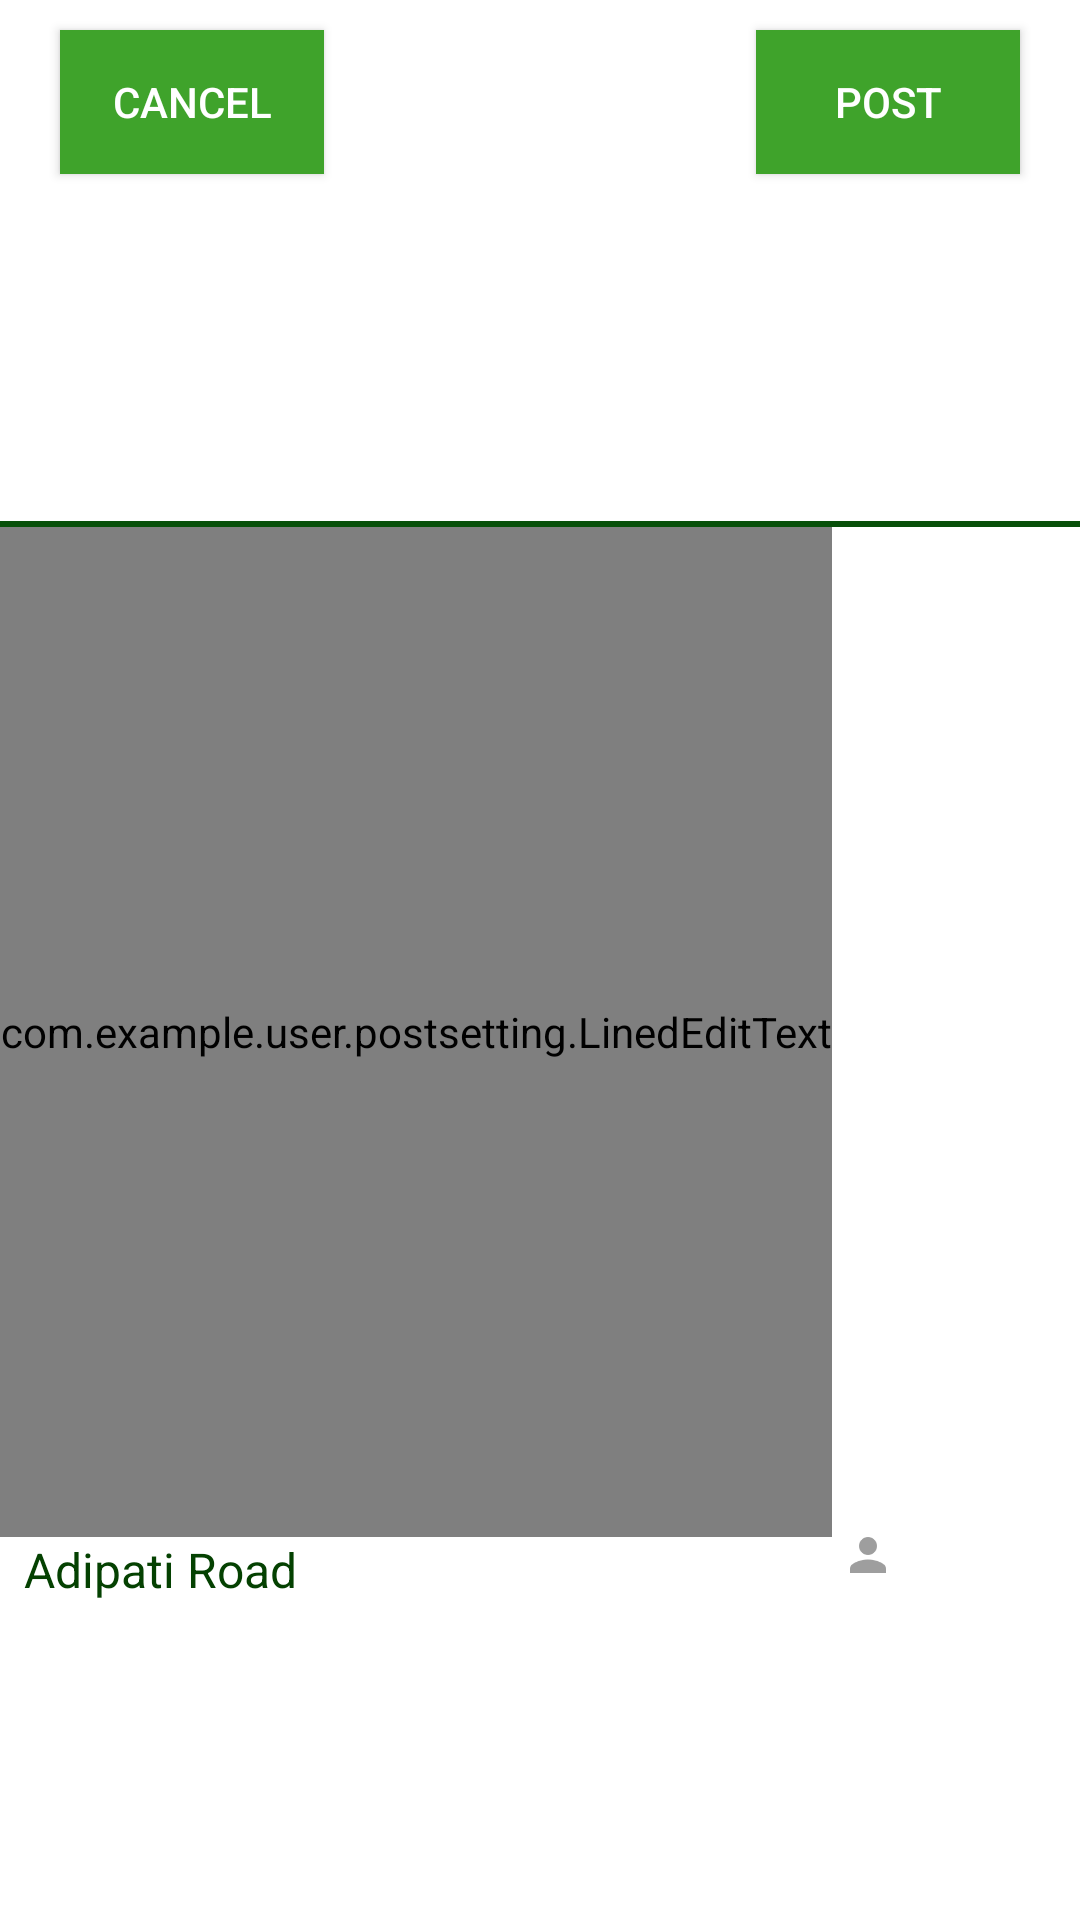

Reconstruct the res/layout file that produces this screen, plus the resources it refers to.
<!-- AndroidManifest.xml: application theme AppTheme -->
<!-- res/layout/post_setting.xml -->
<?xml version="1.0" encoding="utf-8"?>
<LinearLayout xmlns:android="http://schemas.android.com/apk/res/android"
    xmlns:tools="http://schemas.android.com/tools"
    android:orientation="vertical"
    android:layout_width="match_parent"
    android:layout_height="match_parent"
    android:weightSum="5"
    android:background="@color/white">

    //button layout
    <LinearLayout
        android:id="@+id/signup_footer"
        android:layout_width="match_parent"
        android:layout_height="wrap_content"
        android:layout_weight="1"
        android:layout_alignParentBottom="true"
        android:orientation="horizontal"
        android:weightSum="2"
        >

        <LinearLayout
            android:layout_width="match_parent"
            android:layout_height="wrap_content"
            android:gravity="start"
            android:layout_weight="1"
            >
            <android.support.v7.widget.AppCompatButton
                android:id="@+id/btn_cancel"
                android:layout_width="wrap_content"
                android:layout_height="wrap_content"
                android:layout_marginTop="10dp"
                android:layout_marginBottom="10dp"
                android:layout_marginLeft="20dp"
                android:background="@color/green1"
                android:textColor="@color/white"
                android:textAlignment="center"
                android:text="Cancel" />
        </LinearLayout>

        <LinearLayout
            android:layout_width="match_parent"
            android:layout_height="wrap_content"
            android:layout_weight="1"
            android:gravity="end"
            >
            <android.support.v7.widget.AppCompatButton
                android:id="@+id/btn_post"
                android:layout_width="wrap_content"
                android:layout_height="wrap_content"
                android:layout_marginTop="10dp"
                android:layout_marginBottom="10dp"
                android:layout_marginRight="20dp"
                android:background="@color/green1"
                android:textColor="@color/white"
                android:textAlignment="center"
                android:text="Post"
                 />
        </LinearLayout>

    </LinearLayout>

    //line
    <View
        android:layout_width="fill_parent"
        android:layout_height="2dp"
        android:background="@color/my_accent"/>


    //Lined paper
    <com.example.user.postsetting.LinedEditText
        android:id="@+id/text"
        android:layout_width="wrap_content"
        android:layout_height="wrap_content"
        android:layout_weight="3"
        android:layout_marginBottom="@dimen/activity_vertical_margin"
        android:layout_marginLeft="@dimen/activity_horizontal_margin"
        android:layout_marginRight="@dimen/activity_horizontal_margin"
        android:layout_marginTop="@dimen/activity_vertical_margin"
        android:paddingBottom="@dimen/activity_vertical_margin"
        android:paddingLeft="@dimen/activity_horizontal_margin"
        android:paddingRight="@dimen/activity_horizontal_margin"
        android:paddingTop="@dimen/activity_vertical_margin"
        android:text="@string/testing"
        android:textColor="@android:color/black"
        android:textSize="24px"
        android:background="@color/white"
        tools:context=".LinedPaperActivity"/>

    // footer layout
    <LinearLayout
        android:layout_width="match_parent"
        android:layout_height="wrap_content"
        android:layout_weight="1"
        android:layout_gravity="bottom"
        android:weightSum="5"
        android:orientation="horizontal">

        <Spinner
            android:layout_width="wrap_content"
            android:layout_height="wrap_content"
            android:layout_weight="3"
            android:id="@+id/map_places"
            android:entries="@array/map_places"
            android:layout_alignParentLeft="true"
            android:layout_alignParentStart="true"
            android:background="@color/white"/>

        <Button
            android:id="@+id/btn_anonymous"
            android:background="@mipmap/annonymous2_grey"
            android:layout_width="36px"
            android:layout_height="36px"
            android:layout_gravity="right"
            />

    </LinearLayout>

</LinearLayout>
<!-- resources referenced by this layout -->
<resources>
  <string-array name="map_places">
  
  
          <item> Adipati Road</item>
          <item>Convocaton Hall</item>
          <item>Thit Pote</item>
          <item>Recreation Center</item>
          <item>Students Service Center</item>
          <item>Library</item>
          <item>Science Departments</item>
          <item>Art Departments</item>
          <item>ULB</item>
          <item>Science Canteen</item>
          <item>Art Canteen</item>
          <item>Girl Hostels</item>
          <item>Boy Hostels</item>
          <item>Dagon Hoste</item>
  
      </string-array>
  <color name="green1">#3FA32B</color>
  <color name="my_accent">#08500a</color>
  <color name="white">#ffffff</color>
  <!-- mipmap annonymous2_grey: png bitmap (mipmap-hdpi, 786 bytes) -->
  <string name="testing"> a  letter of  application  Free information will be sent out  on  application  to   (= if you ask)  the central office.Ive sent off applications  for  four different jobs.Have you filled in the application  form  for your passport yet?[ +  to  infinitive ]   South Africa has submitted an application  to  host the World Cup. </string>
  <style name="AppTheme" parent="Theme.AppCompat.Light.NoActionBar">
          
          <item name="colorPrimary">@color/my_primary</item>
  
          
          <item name="colorPrimaryDark">@color/my_primary_dark</item>
  
          
          <item name="colorAccent">@color/my_accent</item>
  
          
          <item name="android:textColorPrimary">@color/my_primary_text</item>
  
          
          <item name="android:textColorSecondary">@color/my_secondary_text</item>
  
  
  
          <item name="colorButtonNormal">@color/my_primary_dark</item>
          <item name="android:textColorHint">@color/grey</item>
  
      </style>
  <color name="my_primary">#25ab2a</color>
  <color name="my_primary_dark">#2c9431</color>
  <color name="my_primary_text">#044101</color>
  <color name="my_secondary_text">#25ab2a</color>
  <color name="grey">#878787</color>
</resources>
